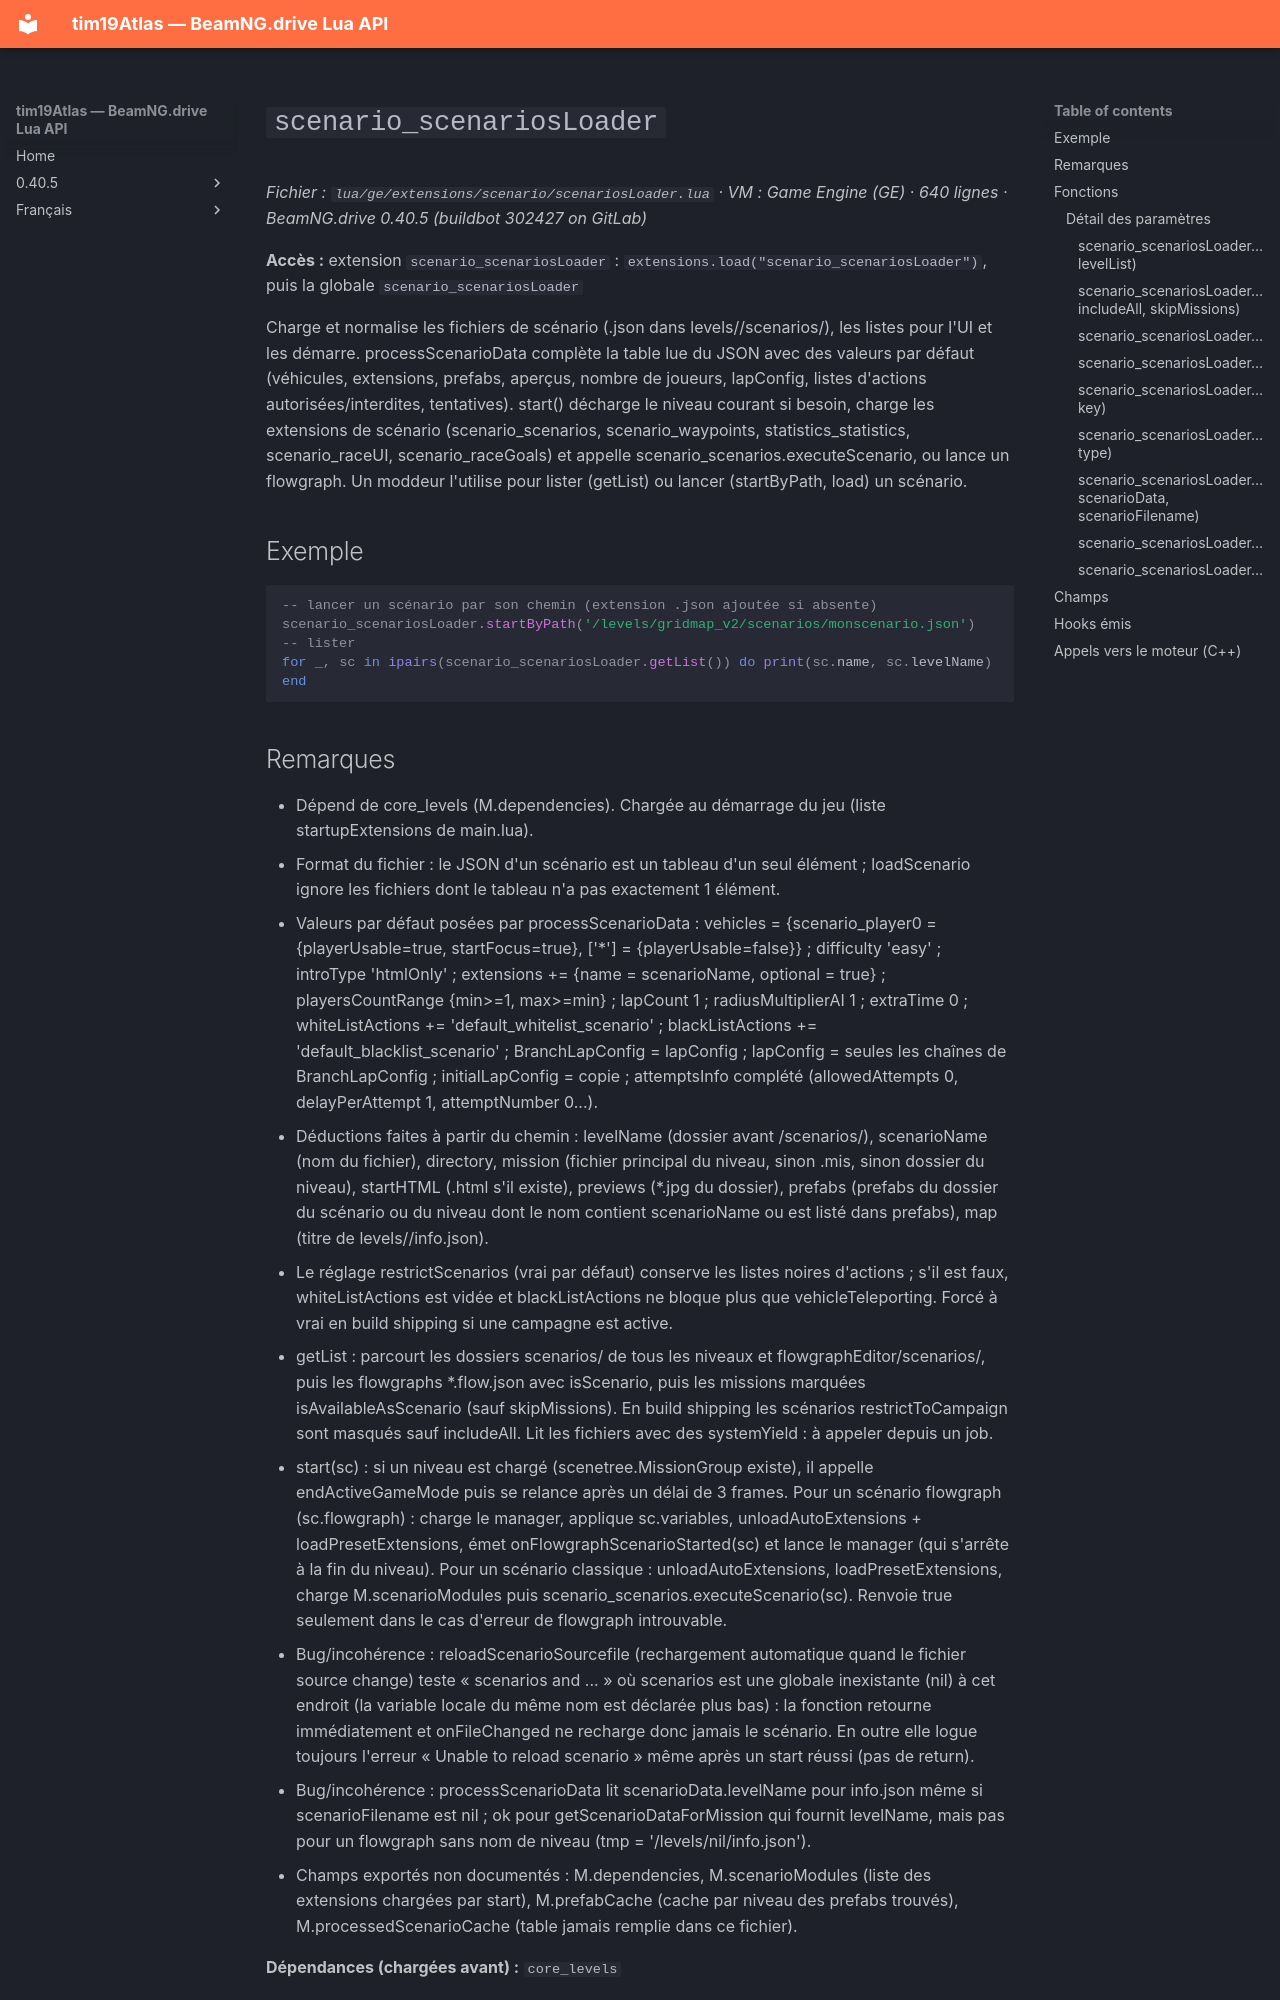

repository: Tim0219800/beamng-lua-atlas · page: fr/0.40.5/ge/extensions/scenario/scenariosLoader.html · generator: mkdocs

# `scenario_scenariosLoader`

*Fichier : `lua/ge/extensions/scenario/scenariosLoader.lua` · VM : Game Engine (GE) · 640 lignes · BeamNG.drive 0.40.5 (buildbot 302427 on GitLab)*

**Accès :** extension `scenario_scenariosLoader` : `extensions.load("scenario_scenariosLoader")`, puis la globale `scenario_scenariosLoader`

Charge et normalise les fichiers de scénario (.json dans levels/<niveau>/scenarios/), les listes pour l'UI et les démarre. processScenarioData complète la table lue du JSON avec des valeurs par défaut (véhicules, extensions, prefabs, aperçus, nombre de joueurs, lapConfig, listes d'actions autorisées/interdites, tentatives). start() décharge le niveau courant si besoin, charge les extensions de scénario (scenario_scenarios, scenario_waypoints, statistics_statistics, scenario_raceUI, scenario_raceGoals) et appelle scenario_scenarios.executeScenario, ou lance un flowgraph. Un moddeur l'utilise pour lister (getList) ou lancer (startByPath, load) un scénario.

## Exemple

```lua
-- lancer un scénario par son chemin (extension .json ajoutée si absente)
scenario_scenariosLoader.startByPath('/levels/gridmap_v2/scenarios/monscenario.json')
-- lister
for _, sc in ipairs(scenario_scenariosLoader.getList()) do print(sc.name, sc.levelName) end
```
